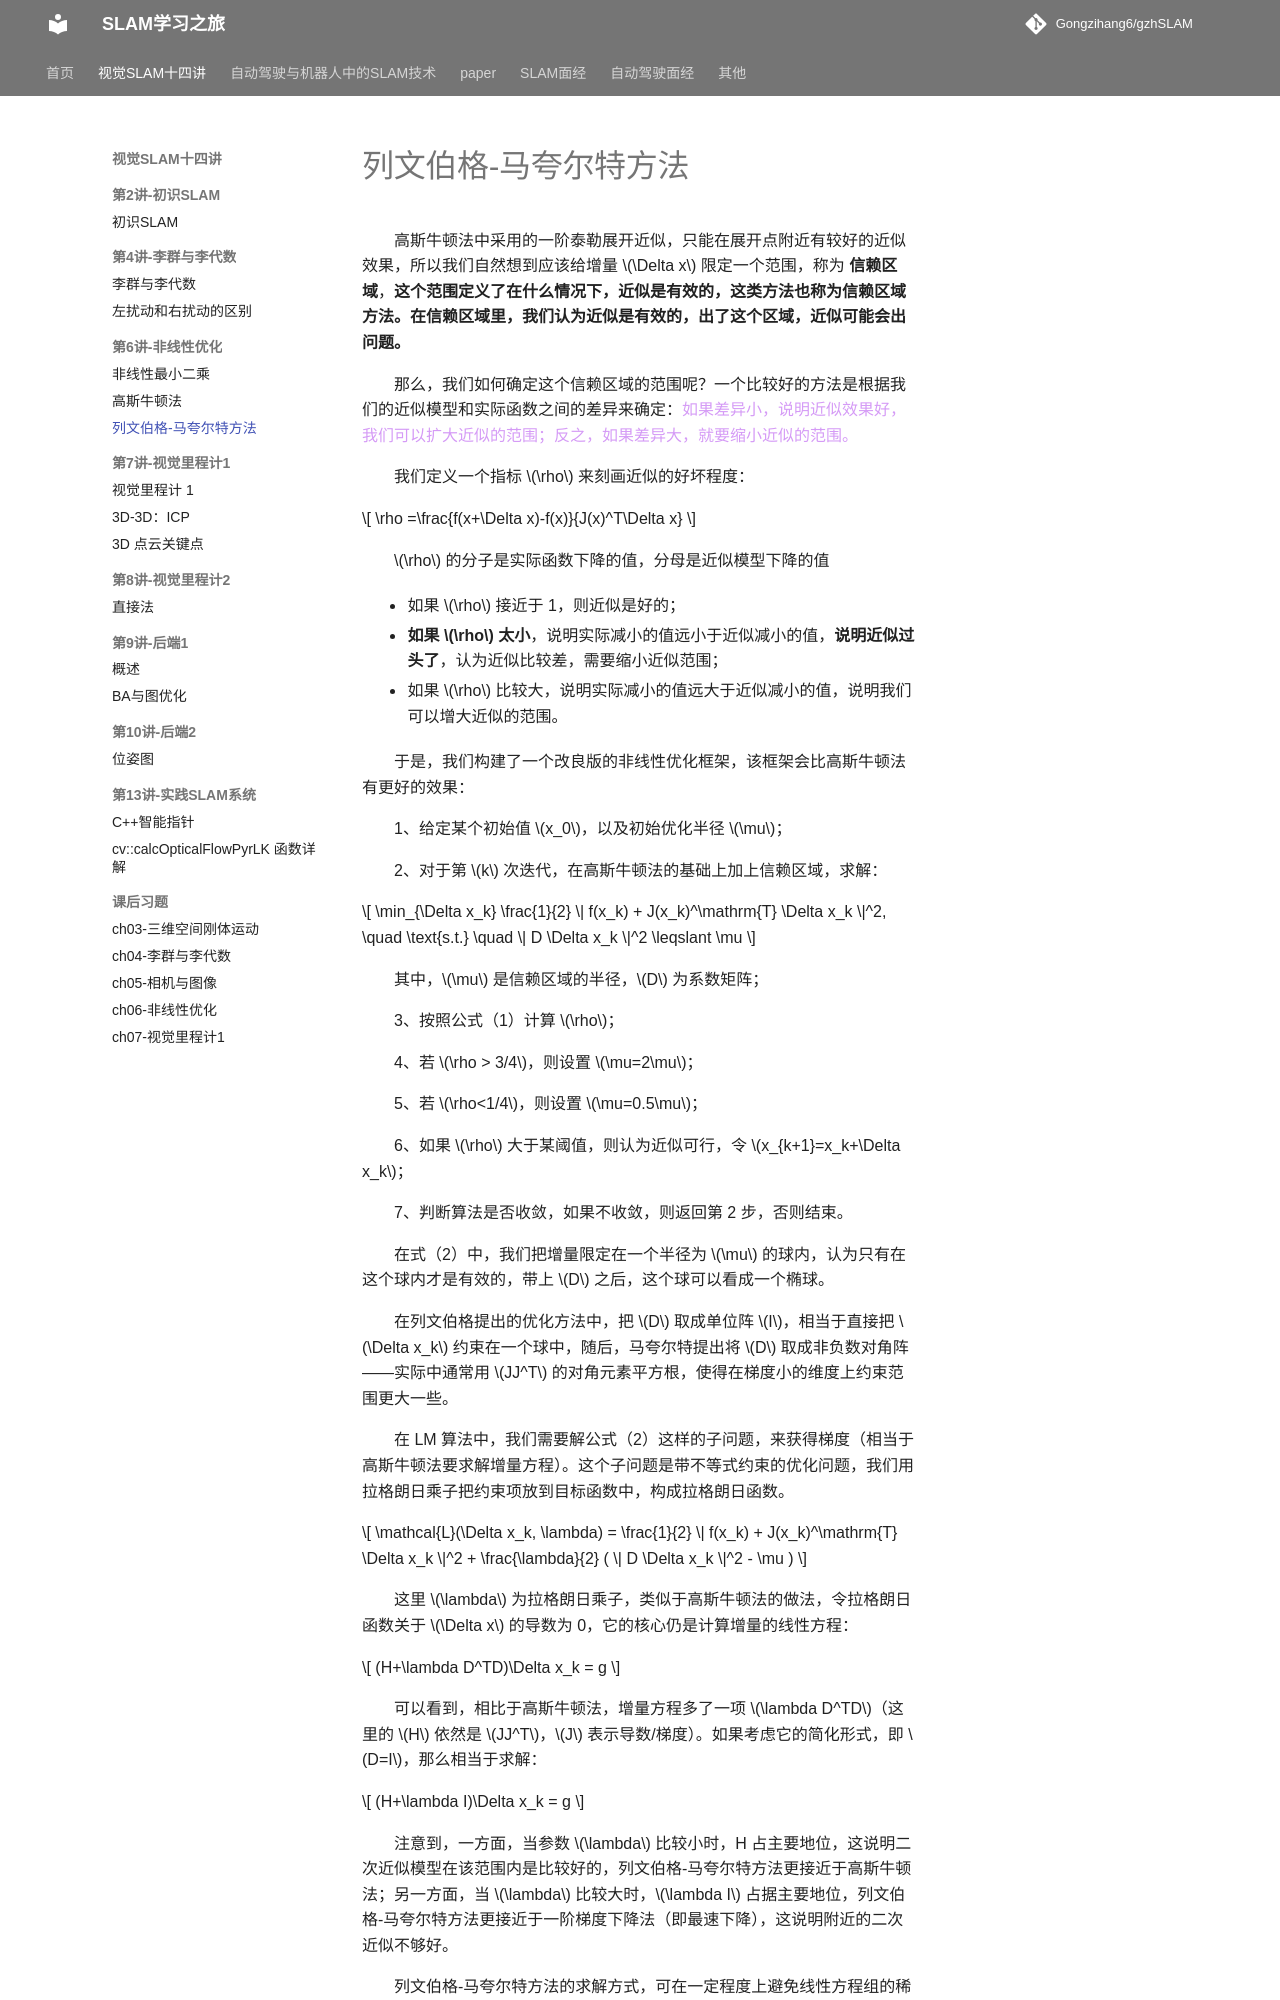

repository: Gongzihang6/gzhSLAM · page: 视觉SLAM十四讲/ch6非线性优化/LM方法/index.html · generator: mkdocs

# 列文伯格-马夸尔特方法

高斯牛顿法中采用的一阶泰勒展开近似，只能在展开点附近有较好的近似效果，所以我们自然想到应该给增量 $\Delta x$ 限定一个范围，称为 **信赖区域**，**这个范围定义了在什么情况下，近似是有效的，这类方法也称为信赖区域方法。在信赖区域里，我们认为近似是有效的，出了这个区域，近似可能会出问题。**

那么，我们如何确定这个信赖区域的范围呢？一个比较好的方法是根据我们的近似模型和实际函数之间的差异来确定：<span style="color:#d59bf6;">如果差异小，说明近似效果好，我们可以扩大近似的范围；反之，如果差异大，就要缩小近似的范围。</span>

我们定义一个指标 $\rho$ 来刻画近似的好坏程度：

$$
\rho =\frac{f(x+\Delta x)-f(x)}{J(x)^T\Delta x}
$$

$\rho$ 的分子是实际函数下降的值，分母是近似模型下降的值

- 如果 $\rho$ 接近于 1，则近似是好的；

- **如果 $\rho$ 太小**，说明实际减小的值远小于近似减小的值，**说明近似过头了**，认为近似比较差，需要缩小近似范围；
- 如果 $\rho$ 比较大，说明实际减小的值远大于近似减小的值，说明我们可以增大近似的范围。

于是，我们构建了一个改良版的非线性优化框架，该框架会比高斯牛顿法有更好的效果：

1、给定某个初始值 $x_0$，以及初始优化半径 $\mu$；

2、对于第 $k$ 次迭代，在高斯牛顿法的基础上加上信赖区域，求解：

$$
\min_{\Delta x_k} \frac{1}{2} \| f(x_k) + J(x_k)^\mathrm{T} \Delta x_k \|^2, \quad \text{s.t.} \quad \| D \Delta x_k \|^2 \leqslant \mu
$$

其中，$\mu$ 是信赖区域的半径，$D$ 为系数矩阵；

3、按照公式（1）计算 $\rho$；

4、若 $\rho > 3/4$，则设置 $\mu=2\mu$；

5、若 $\rho<1/4$，则设置 $\mu=0.5\mu$；

6、如果 $\rho$ 大于某阈值，则认为近似可行，令 $x_{k+1}=x_k+\Delta x_k$；

7、判断算法是否收敛，如果不收敛，则返回第 2 步，否则结束。

在式（2）中，我们把增量限定在一个半径为 $\mu$ 的球内，认为只有在这个球内才是有效的，带上 $D$ 之后，这个球可以看成一个椭球。

在列文伯格提出的优化方法中，把 $D$ 取成单位阵 $I$，相当于直接把 $\Delta x_k$ 约束在一个球中，随后，马夸尔特提出将 $D$ 取成非负数对角阵——实际中通常用 $JJ^T$ 的对角元素平方根，使得在梯度小的维度上约束范围更大一些。

在 LM 算法中，我们需要解公式（2）这样的子问题，来获得梯度（相当于高斯牛顿法要求解增量方程）。这个子问题是带不等式约束的优化问题，我们用拉格朗日乘子把约束项放到目标函数中，构成拉格朗日函数。

$$
\mathcal{L}(\Delta x_k, \lambda) = \frac{1}{2} \| f(x_k) + J(x_k)^\mathrm{T} \Delta x_k \|^2 + \frac{\lambda}{2} ( \| D \Delta x_k \|^2 - \mu )
$$

这里 $\lambda$ 为拉格朗日乘子，类似于高斯牛顿法的做法，令拉格朗日函数关于 $\Delta x$ 的导数为 0，它的核心仍是计算增量的线性方程：

$$
(H+\lambda D^TD)\Delta x_k = g
$$

可以看到，相比于高斯牛顿法，增量方程多了一项 $\lambda D^TD$（这里的 $H$ 依然是 $JJ^T$，$J$ 表示导数/梯度）。如果考虑它的简化形式，即 $D=I$，那么相当于求解：

$$
(H+\lambda I)\Delta x_k = g
$$
